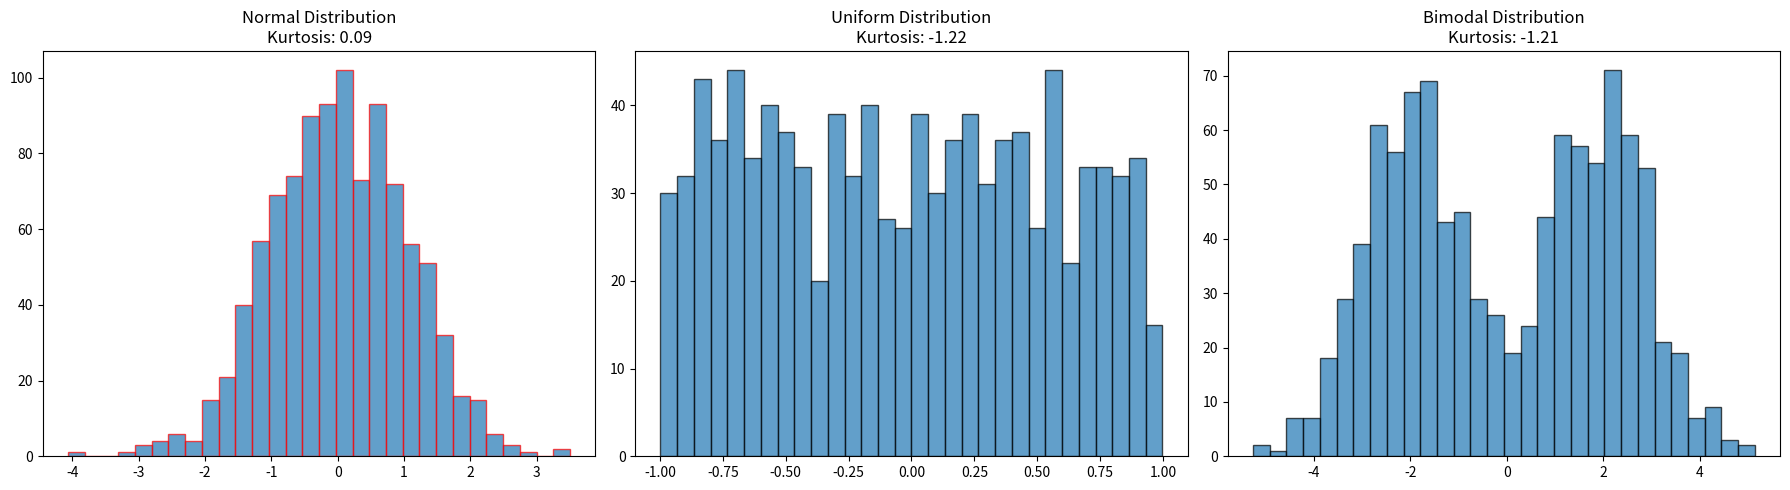

Write the Python code that produced this figure.
import numpy as np
import matplotlib.pyplot as plt
from scipy.stats import kurtosis

# Generate data from different distributions
normal_data = np.random.normal(0, 1, 1000)
uniform_data = np.random.uniform(-1, 1, 1000)
bimodal_data = np.concatenate([np.random.normal(-2, 1, 500), np.random.normal(2, 1, 500)])

# Calculate kurtosis
normal_kurtosis = kurtosis(normal_data)
uniform_kurtosis = kurtosis(uniform_data)
bimodal_kurtosis = kurtosis(bimodal_data)

print(f"Normal distribution kurtosis: {normal_kurtosis}")
print(f"Uniform distribution kurtosis: {uniform_kurtosis}")
print(f"Bimodal distribution kurtosis: {bimodal_kurtosis}")

# Plot the distributions
plt.figure(figsize=(18, 5))

plt.subplot(1, 3, 1)
plt.hist(normal_data, bins=30, edgecolor='red', alpha=0.7)
plt.title(f'Normal Distribution\nKurtosis: {normal_kurtosis:.2f}')

plt.subplot(1, 3, 2)
plt.hist(uniform_data, bins=30, edgecolor='black', alpha=0.7)
plt.title(f'Uniform Distribution\nKurtosis: {uniform_kurtosis:.2f}')

plt.subplot(1, 3, 3)
plt.hist(bimodal_data, bins=30, edgecolor='black', alpha=0.7)
plt.title(f'Bimodal Distribution\nKurtosis: {bimodal_kurtosis:.2f}')

plt.tight_layout()
plt.show()
